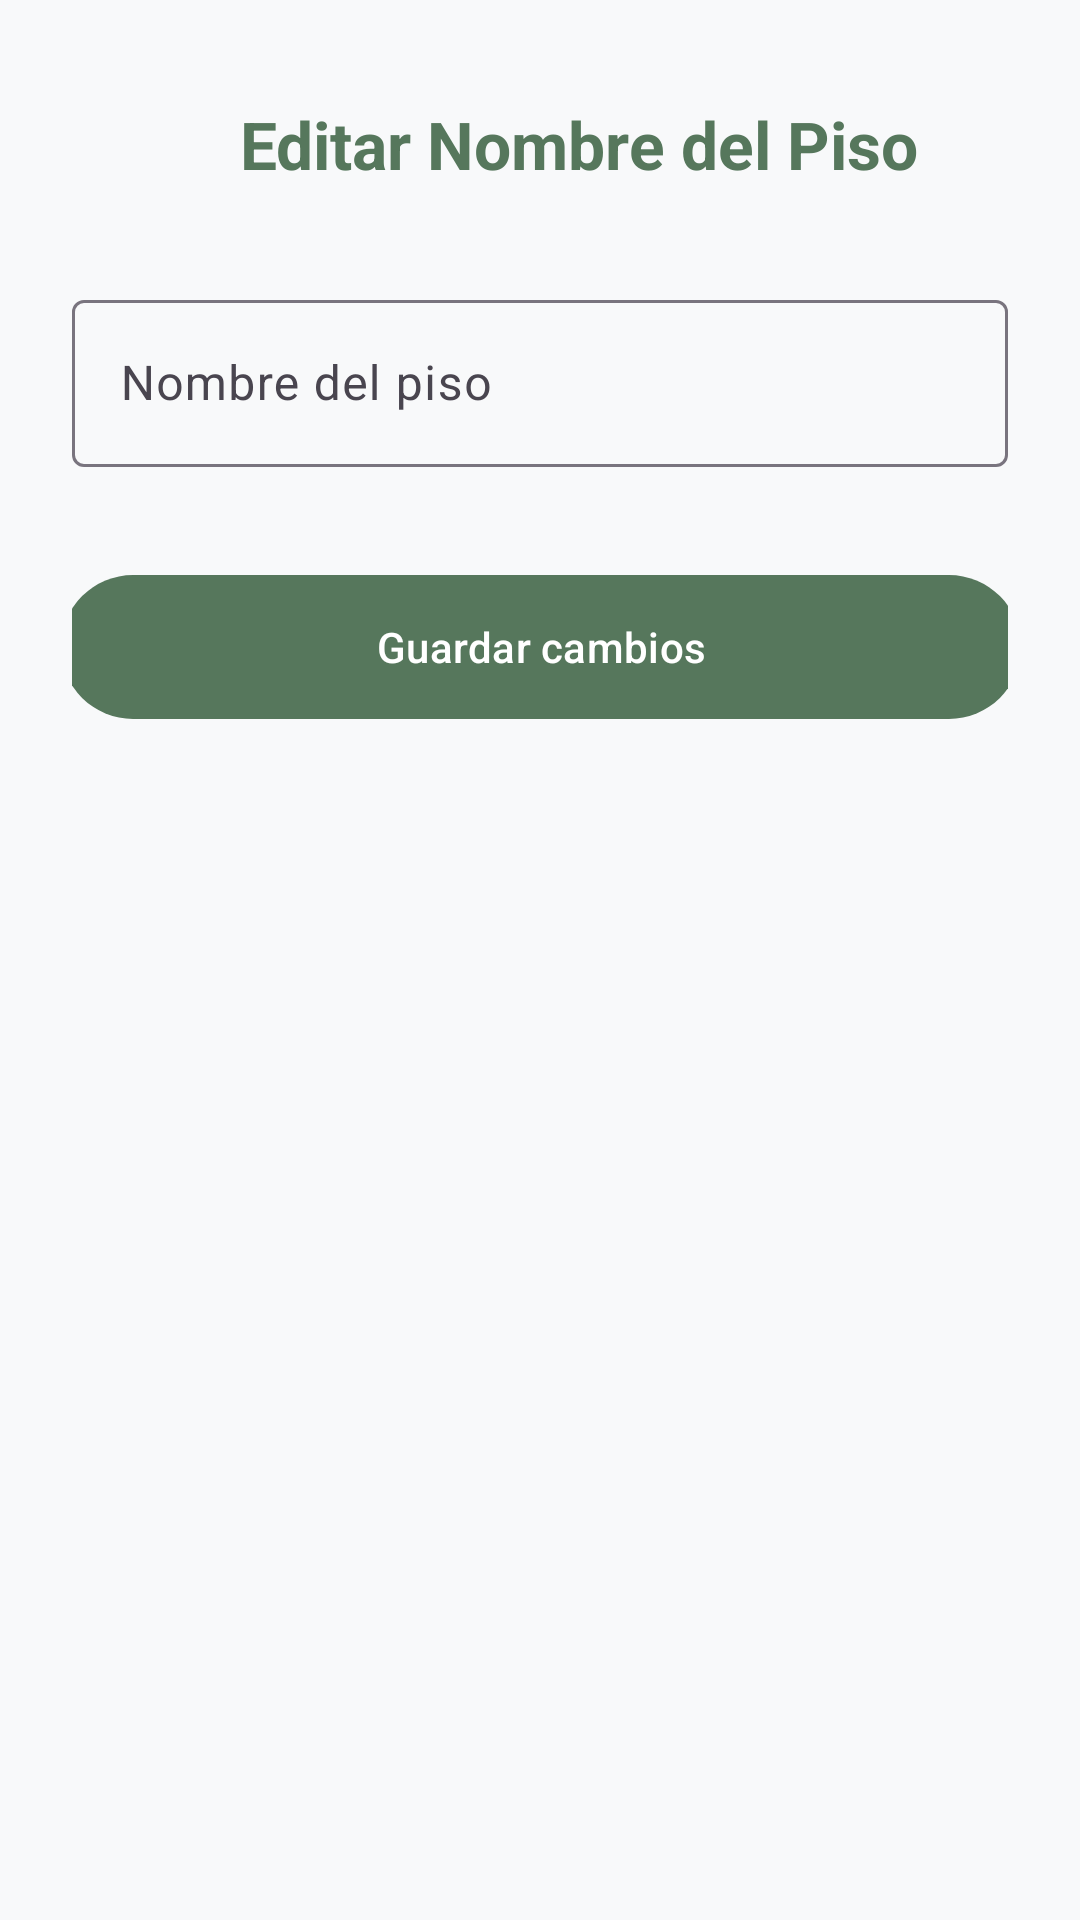

Produce the Android XML layout that renders to this screen, including the resource entries it uses.
<!-- AndroidManifest.xml: application theme Theme.FlatmateHub -->
<!-- res/layout/fragment_edit_flat_name.xml -->
<?xml version="1.0" encoding="utf-8"?>
<androidx.constraintlayout.widget.ConstraintLayout xmlns:android="http://schemas.android.com/apk/res/android"
    xmlns:app="http://schemas.android.com/apk/res-auto"
    android:layout_width="match_parent"
    android:layout_height="match_parent"
    android:padding="24dp"
    android:background="@color/app_background">
    <ImageView
        android:id="@+id/btn_back_flat_name"
        android:layout_width="48dp"
        android:layout_height="48dp"
        android:padding="12dp"
        android:src="@drawable/ic_arrow_back"
        android:background="?attr/selectableItemBackgroundBorderless"
        android:clickable="true"
        android:focusable="true"
        android:contentDescription="@string/btn_back_edit"
        app:tint="@color/primary_dark"
        app:layout_constraintTop_toTopOf="parent"
        app:layout_constraintStart_toStartOf="parent" />
    <TextView
        android:id="@+id/tv_edit_flat_title"
        android:layout_width="0dp"
        android:layout_height="wrap_content"
        android:layout_marginStart="8dp"
        android:text="@string/edit_flat_title"
        android:textSize="22sp"
        android:textColor="@color/primary_dark"
        android:textStyle="bold"
        app:layout_constraintTop_toTopOf="@id/btn_back_flat_name"
        app:layout_constraintBottom_toBottomOf="@id/btn_back_flat_name"
        app:layout_constraintStart_toEndOf="@id/btn_back_flat_name"
        app:layout_constraintEnd_toEndOf="parent" />
    <com.google.android.material.textfield.TextInputLayout
        android:id="@+id/til_edit_flat_name"
        style="@style/Widget.Material3.TextInputLayout.OutlinedBox"
        android:layout_width="0dp"
        android:layout_height="wrap_content"
        android:layout_marginTop="32dp"
        android:hint="@string/edit_flat_name_hint"
        app:layout_constraintTop_toBottomOf="@id/tv_edit_flat_title"
        app:layout_constraintStart_toStartOf="parent"
        app:layout_constraintEnd_toEndOf="parent">
        <com.google.android.material.textfield.TextInputEditText
            android:id="@+id/et_edit_flat_name_input"
            android:layout_width="match_parent"
            android:layout_height="wrap_content"
            android:inputType="text"
            />
    </com.google.android.material.textfield.TextInputLayout>
    <com.google.android.material.button.MaterialButton
        android:id="@+id/btn_save_flat_name"
        android:layout_width="320dp"
        android:layout_height="wrap_content"
        android:layout_marginTop="32dp"
        android:minHeight="56dp"
        android:text="@string/btn_save_changes"
        app:backgroundTint="@color/primary_dark"
        app:layout_constraintTop_toBottomOf="@id/til_edit_flat_name"
        app:layout_constraintStart_toStartOf="parent"
        app:layout_constraintEnd_toEndOf="parent" />
</androidx.constraintlayout.widget.ConstraintLayout>
<!-- resources referenced by this layout -->
<resources>
  <color name="app_background">#F8F9FA</color>
  <color name="primary_dark">#56775C</color>
  <string name="btn_back_edit">Volver</string>
  <string name="btn_save_changes">Guardar cambios</string>
  <string name="edit_flat_name_hint">Nombre del piso</string>
  <string name="edit_flat_title">Editar Nombre del Piso</string>
  <style name="Theme.FlatmateHub" parent="Theme.Material3.DayNight.NoActionBar">
          <item name="colorPrimary">@color/primary</item>
          <item name="colorPrimaryVariant">@color/primary_dark</item>
          <item name="colorOnPrimary">@color/card_background</item>
          <item name="colorSecondary">@color/secondary</item>
          <item name="android:windowBackground">@color/app_background</item>
      </style>
  <color name="primary">#729B79</color>
  <color name="card_background">#FFFFFF</color>
  <color name="secondary">#6C8EAD</color>
</resources>
